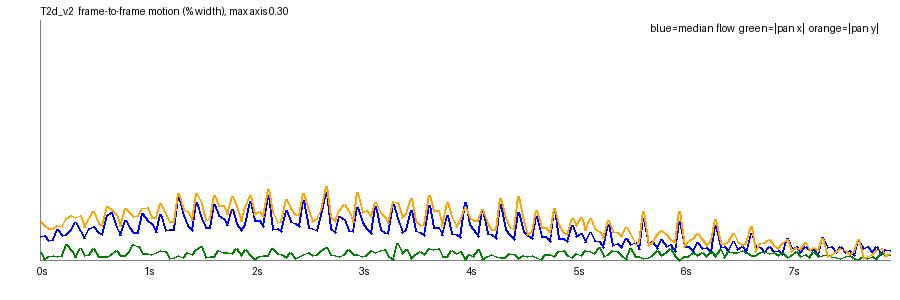

Values plotted in this chart, from the file beside it:
frame, t, speed_pct, top_pct, mid_pct, bot_pct, tx_pct, ty_pct, scale, rot_deg, luma, absdiff
1, 0.042, 0.0297, 0.0221, 0.0238, 0.1472, 0.0091, 0.0486, 1.002, -0.0013, 131.7, 13.03
2, 0.083, 0.0307, 0.024, 0.0231, 0.1476, 0.0006, 0.0426, 1.001, -0.0047, 131.6, 13.43
3, 0.125, 0.0238, 0.0152, 0.0209, 0.1581, 0.0049, 0.0393, 1.001, -0.0043, 131.9, 13.51
4, 0.167, 0.0258, 0.0164, 0.0229, 0.1428, 0.0056, 0.0393, 1.001, -0.0035, 131.8, 13.83
5, 0.208, 0.0385, 0.0276, 0.0247, 0.1543, 0.0045, 0.0426, 1.001, -0.0039, 131.9, 14.23
6, 0.25, 0.0311, 0.0228, 0.0253, 0.1457, 0.0061, 0.0413, 1.001, -0.0051, 132, 14.0
7, 0.292, 0.0314, 0.0237, 0.0245, 0.1534, 0.0198, 0.052, 1.002, 0.0025, 132.1, 13.81
8, 0.333, 0.0381, 0.0293, 0.0274, 0.1558, 0.0115, 0.0556, 1.002, -0.0008, 131.8, 13.91
9, 0.375, 0.0468, 0.0341, 0.0293, 0.1543, -0.0032, 0.0527, 1.001, 0.0049, 132.1, 13.88
10, 0.417, 0.0352, 0.0284, 0.0271, 0.1557, 0.0142, 0.056, 1.002, -0.0022, 132.1, 14.1
11, 0.458, 0.0272, 0.0171, 0.0244, 0.1625, 0.006, 0.0411, 1.001, -0.003, 132.4, 14.26
12, 0.5, 0.0388, 0.0302, 0.0273, 0.1607, 0.007, 0.0515, 1.001, -0.0062, 132.3, 14.62
13, 0.542, 0.0416, 0.0323, 0.0277, 0.1547, 0.0143, 0.0612, 1.002, 0.0021, 132.5, 14.65
14, 0.583, 0.0346, 0.0274, 0.0285, 0.1581, 0.0048, 0.0458, 1.001, -0.0057, 132.6, 14.51
15, 0.625, 0.032, 0.0247, 0.0274, 0.1554, 0.0041, 0.0432, 1.001, -0.0068, 132.8, 14.26
16, 0.667, 0.0559, 0.0415, 0.0294, 0.1653, 0.0048, 0.0675, 1.002, -0.0133, 132.5, 14.29
17, 0.708, 0.0589, 0.0462, 0.0315, 0.1491, 0.0065, 0.063, 1.001, -0.0015, 132.8, 14.06
18, 0.75, 0.0411, 0.0312, 0.0324, 0.1563, 0.0118, 0.0569, 1.002, -0.0032, 132.8, 14.34
19, 0.792, 0.0303, 0.0226, 0.0268, 0.1598, 0.0055, 0.0424, 1.001, -0.0034, 133.1, 14.39
20, 0.833, 0.0499, 0.0395, 0.0275, 0.1596, 0.0061, 0.0646, 1.002, -0.0061, 132.9, 14.76
21, 0.875, 0.0403, 0.0314, 0.0272, 0.1596, 0.011, 0.0594, 1.002, -0.0019, 133.1, 14.77
22, 0.917, 0.0345, 0.0287, 0.0279, 0.1584, 0.0192, 0.0544, 1.002, 0.0029, 133.2, 14.65
23, 0.958, 0.0343, 0.0269, 0.0304, 0.1604, 0.0171, 0.0553, 1.002, 0.0001, 133.3, 14.38
24, 1.0, 0.0579, 0.0471, 0.0305, 0.1592, 0.0087, 0.0642, 1.001, 0.0, 133, 14.4
25, 1.042, 0.0495, 0.0377, 0.0305, 0.1587, 0.0086, 0.0652, 1.001, -0.0066, 133.2, 14.05
26, 1.083, 0.0457, 0.0361, 0.0345, 0.1564, 0.0067, 0.053, 1.001, -0.0014, 133, 14.51
27, 1.125, 0.0344, 0.0259, 0.031, 0.1557, 0.0089, 0.0529, 1.002, -0.0078, 133.2, 14.42
28, 1.167, 0.0567, 0.0438, 0.0322, 0.1617, 0.0119, 0.0704, 1.002, -0.0065, 132.9, 14.83
29, 1.208, 0.0374, 0.0306, 0.0295, 0.1555, 0.0109, 0.0575, 1.002, -0.0053, 133.1, 14.72
30, 1.25, 0.0387, 0.032, 0.0319, 0.1563, 0.002, 0.0477, 1.001, 0.0034, 133.2, 14.61
31, 1.292, 0.038, 0.0312, 0.0295, 0.1575, 0.0029, 0.0476, 1.001, 0.0001, 133.1, 14.26
32, 1.333, 0.0793, 0.0944, 0.0338, 0.1601, 0.0058, 0.083, 1.001, -0.0138, 132.6, 14.35
33, 1.375, 0.056, 0.046, 0.0321, 0.1543, 0.0032, 0.0633, 1.001, -0.0002, 132.8, 13.97
34, 1.417, 0.0427, 0.0354, 0.0341, 0.1543, 0.01, 0.0607, 1.002, -0.0066, 132.7, 14.31
35, 1.458, 0.0364, 0.027, 0.0312, 0.1652, 0.0069, 0.0491, 1.001, -0.0041, 132.8, 14.39
36, 1.5, 0.072, 0.0662, 0.035, 0.1541, 0.0133, 0.0832, 1.001, 0.0024, 132.5, 14.89
37, 1.542, 0.0515, 0.0427, 0.0336, 0.1624, 0.0169, 0.0709, 1.002, 0.0051, 132.6, 14.74
38, 1.583, 0.0402, 0.0345, 0.0331, 0.1542, 0.003, 0.0489, 1.001, -0.0064, 132.7, 14.34
39, 1.625, 0.0411, 0.0348, 0.0329, 0.1578, 0.0039, 0.0519, 1.001, -0.003, 132.7, 14.06
40, 1.667, 0.0693, 0.0641, 0.0337, 0.1664, 0.0041, 0.0801, 1.001, -0.0011, 132.2, 14.17
41, 1.708, 0.0552, 0.0471, 0.0323, 0.1558, 0.0113, 0.068, 1.001, -0.0021, 132.3, 13.66
42, 1.75, 0.0524, 0.0445, 0.0336, 0.1539, 0.0093, 0.0683, 1.001, -0.0077, 132.1, 13.92
43, 1.792, 0.0435, 0.0355, 0.0333, 0.1618, 0.0097, 0.0575, 1.001, 0.0002, 132.2, 14.07
44, 1.833, 0.0636, 0.0555, 0.0336, 0.1585, 0.0076, 0.0794, 1.001, -0.0058, 131.9, 14.46
45, 1.875, 0.0455, 0.038, 0.0339, 0.1672, 0.0145, 0.0663, 1.002, 0.0019, 131.9, 14.41
46, 1.917, 0.0374, 0.0303, 0.0315, 0.1494, 0.0058, 0.0476, 1.001, -0.001, 131.9, 14.08
47, 1.958, 0.0447, 0.0367, 0.0328, 0.1575, 0.0128, 0.0656, 1.002, -0.001, 131.9, 13.8
48, 2.0, 0.0735, 0.078, 0.0359, 0.158, 0.0051, 0.0801, 1.001, 0.0071, 131.2, 13.81
49, 2.042, 0.0496, 0.0405, 0.0324, 0.1502, 0.0001, 0.0572, 1.001, -0.0035, 131.3, 13.33
50, 2.083, 0.0491, 0.0414, 0.0342, 0.1607, 0.0049, 0.061, 1.001, -0.0025, 131.2, 13.69
51, 2.125, 0.0421, 0.0356, 0.0341, 0.1615, 0.0058, 0.055, 1.001, -0.0058, 131.2, 13.77
52, 2.167, 0.0801, 0.0893, 0.0362, 0.1587, 0.0054, 0.0879, 1.001, -0.0077, 130.7, 14.19
53, 2.208, 0.0385, 0.0322, 0.0322, 0.1591, 0.0145, 0.0596, 1.002, -0.0012, 130.8, 13.91
54, 2.25, 0.0393, 0.0332, 0.0332, 0.1522, 0.0078, 0.0467, 1.001, -0.0005, 131, 13.71
55, 2.292, 0.0351, 0.0269, 0.0315, 0.1521, 0.0065, 0.0477, 1.001, -0.0088, 131, 13.33
56, 2.333, 0.0618, 0.0646, 0.0338, 0.1587, 0.0035, 0.0757, 1.001, -0.0033, 130.4, 13.22
57, 2.375, 0.0482, 0.0414, 0.0344, 0.1504, 0.009, 0.0646, 1.001, -0.0012, 130.6, 12.9
58, 2.417, 0.0451, 0.0384, 0.033, 0.1491, 0.002, 0.0566, 1.001, -0.005, 130.5, 13.19
59, 2.458, 0.042, 0.0352, 0.0323, 0.1616, 0.0039, 0.0554, 1.001, 0.0028, 130.6, 13.18
60, 2.5, 0.0738, 0.0782, 0.0329, 0.1564, 0.0068, 0.0829, 1.001, 0.0018, 130.1, 13.6
... 131 more rows
